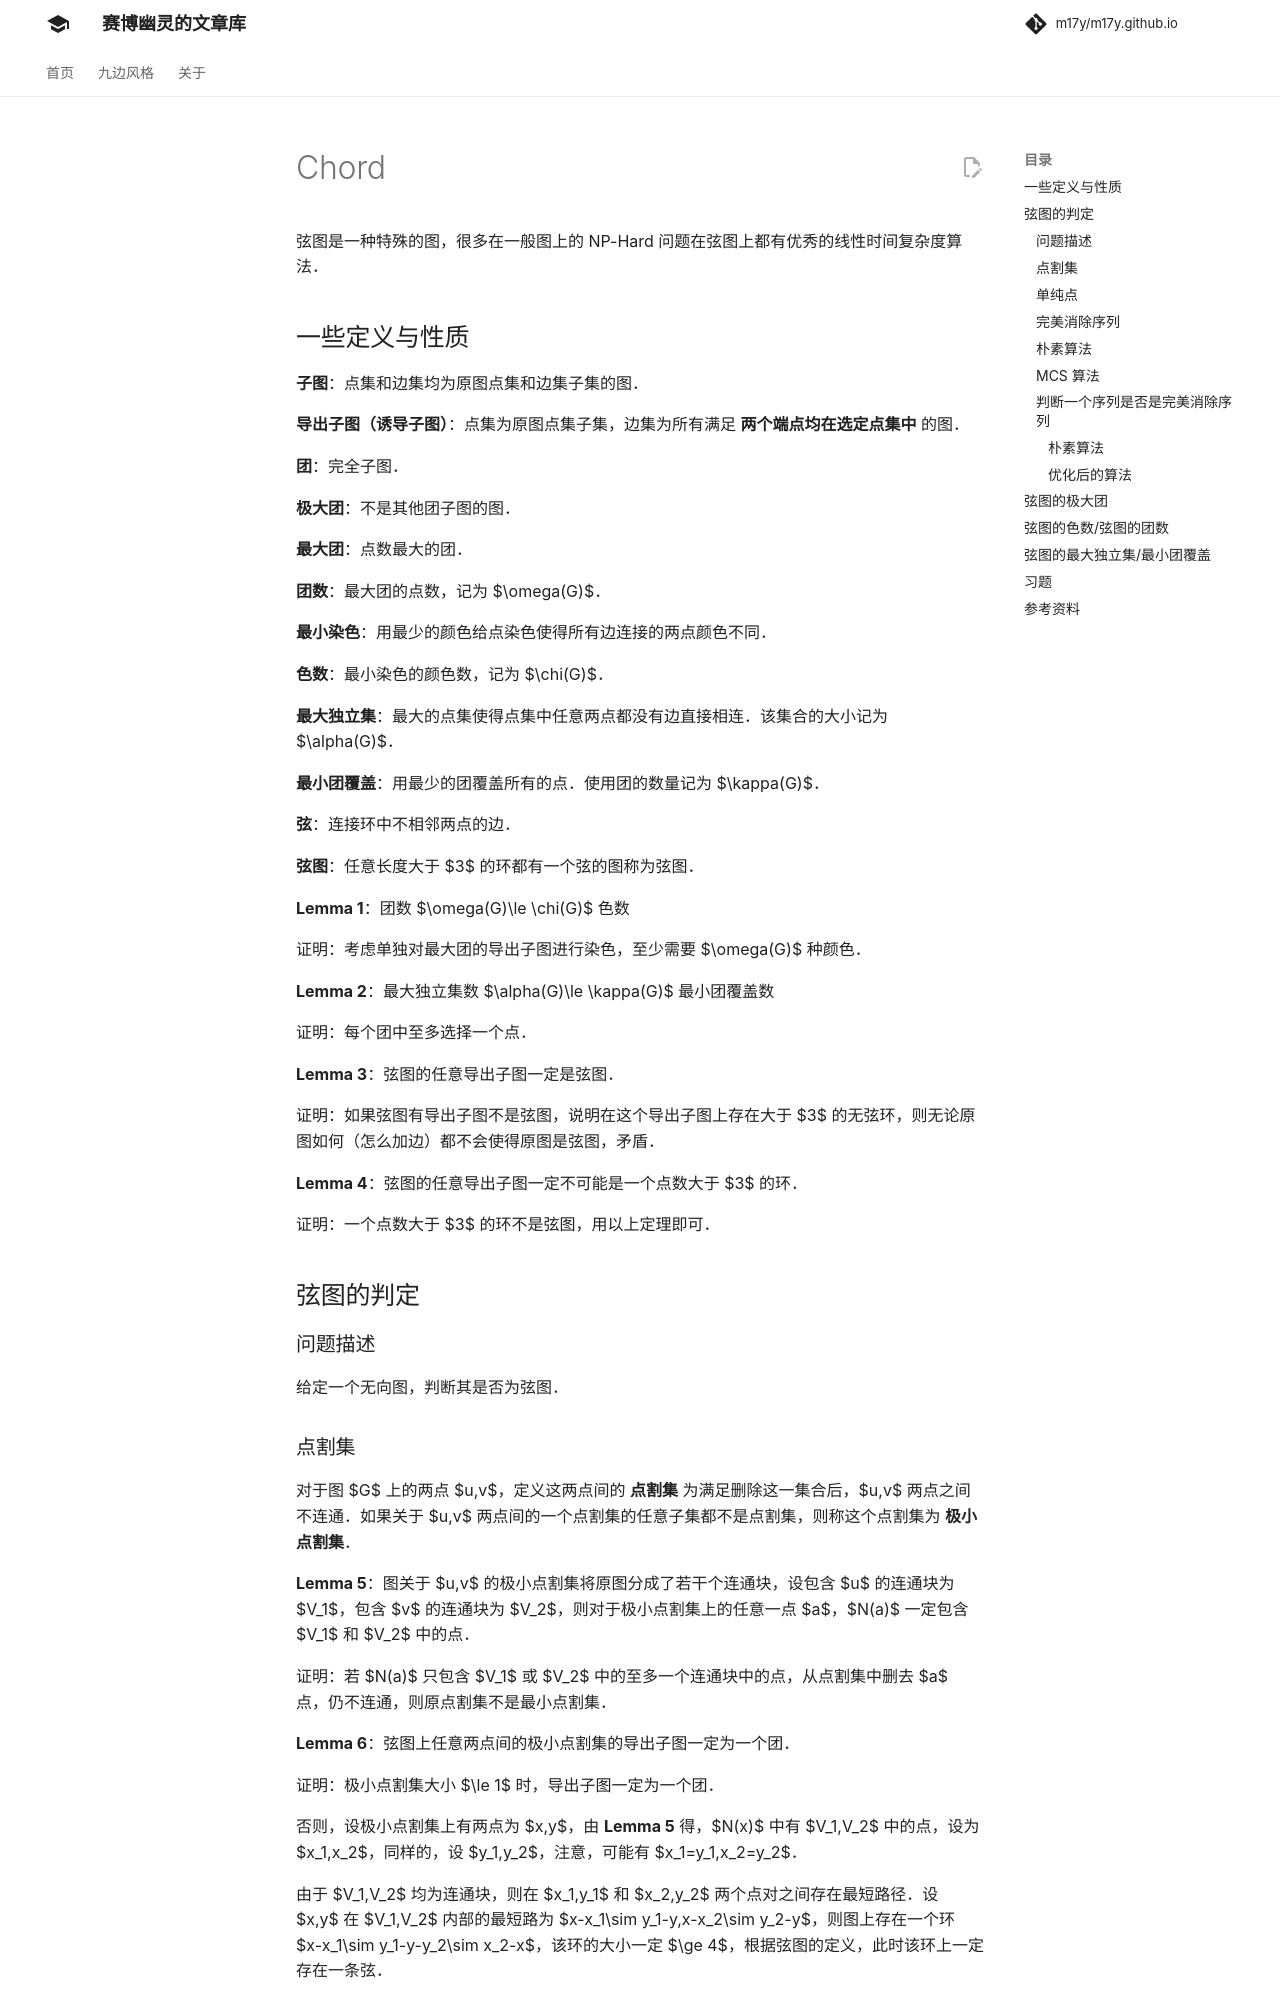

repository: m17y/m17y.github.io · page: graph/chord/index.html · generator: mkdocs

弦图是一种特殊的图，很多在一般图上的 NP-Hard 问题在弦图上都有优秀的线性时间复杂度算法。

## 一些定义与性质

**子图**：点集和边集均为原图点集和边集子集的图。

**导出子图（诱导子图）**：点集为原图点集子集，边集为所有满足 **两个端点均在选定点集中** 的图。

**团**：完全子图。

**极大团**：不是其他团子图的图。

**最大团**：点数最大的团。

**团数**：最大团的点数，记为 $\omega(G)$。

**最小染色**：用最少的颜色给点染色使得所有边连接的两点颜色不同。

**色数**：最小染色的颜色数，记为 $\chi(G)$。

**最大独立集**：最大的点集使得点集中任意两点都没有边直接相连。该集合的大小记为 $\alpha(G)$。

**最小团覆盖**：用最少的团覆盖所有的点。使用团的数量记为 $\kappa(G)$。

**弦**：连接环中不相邻两点的边。

**弦图**：任意长度大于 $3$ 的环都有一个弦的图称为弦图。

**Lemma 1**：团数 $\omega(G)\le \chi(G)$ 色数

证明：考虑单独对最大团的导出子图进行染色，至少需要 $\omega(G)$ 种颜色。

**Lemma 2**：最大独立集数 $\alpha(G)\le \kappa(G)$ 最小团覆盖数

证明：每个团中至多选择一个点。

**Lemma 3**：弦图的任意导出子图一定是弦图。

证明：如果弦图有导出子图不是弦图，说明在这个导出子图上存在大于 $3$ 的无弦环，则无论原图如何（怎么加边）都不会使得原图是弦图，矛盾。

**Lemma 4**：弦图的任意导出子图一定不可能是一个点数大于 $3$ 的环。

证明：一个点数大于 $3$ 的环不是弦图，用以上定理即可。

## 弦图的判定

### 问题描述

给定一个无向图，判断其是否为弦图。

### 点割集

对于图 $G$ 上的两点 $u,v$，定义这两点间的 **点割集** 为满足删除这一集合后，$u,v$ 两点之间不连通。如果关于 $u,v$ 两点间的一个点割集的任意子集都不是点割集，则称这个点割集为 **极小点割集**。

**Lemma 5**：图关于 $u,v$ 的极小点割集将原图分成了若干个连通块，设包含 $u$ 的连通块为 $V_1$，包含 $v$ 的连通块为 $V_2$，则对于极小点割集上的任意一点 $a$，$N(a)$ 一定包含 $V_1$ 和 $V_2$ 中的点。

证明：若 $N(a)$ 只包含 $V_1$ 或 $V_2$ 中的至多一个连通块中的点，从点割集中删去 $a$ 点，仍不连通，则原点割集不是最小点割集。

**Lemma 6**：弦图上任意两点间的极小点割集的导出子图一定为一个团。

证明：极小点割集大小 $\le 1$ 时，导出子图一定为一个团。

否则，设极小点割集上有两点为 $x,y$，由 **Lemma 5** 得，$N(x)$ 中有 $V_1,V_2$ 中的点，设为 $x_1,x_2$，同样的，设 $y_1,y_2$，注意，可能有 $x_1=y_1,x_2=y_2$。

由于 $V_1,V_2$ 均为连通块，则在 $x_1,y_1$ 和 $x_2,y_2$ 两个点对之间存在最短路径。设 $x,y$ 在 $V_1,V_2$ 内部的最短路为 $x-x_1\sim y_1-y,x-x_2\sim y_2-y$，则图上存在一个环 $x-x_1\sim y_1-y-y_2\sim x_2-x$，该环的大小一定 $\ge 4$，根据弦图的定义，此时该环上一定存在一条弦。

若这条弦连接了 $V_1,V_2$ 两个连通块，则点集不是点割集。若这条弦连接了单个连通块内部的两个点或一个连通块内部的一个点和一个点割集上的点，都不满足最短路的性质。所以这条弦只能连接 $x,y$ 两点。

由此，可证弦图中每个极小点割集中的两点都有边直接相连，故性质得证。
